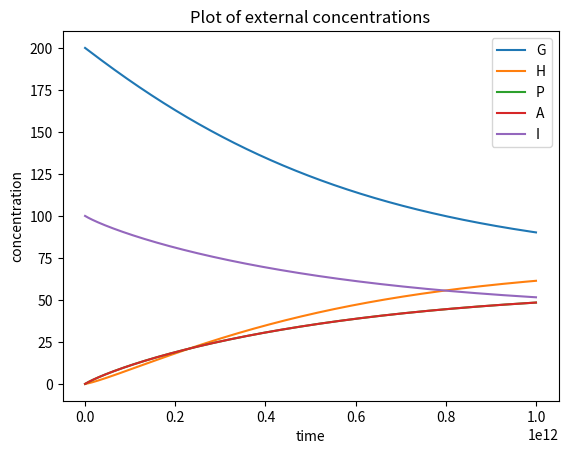
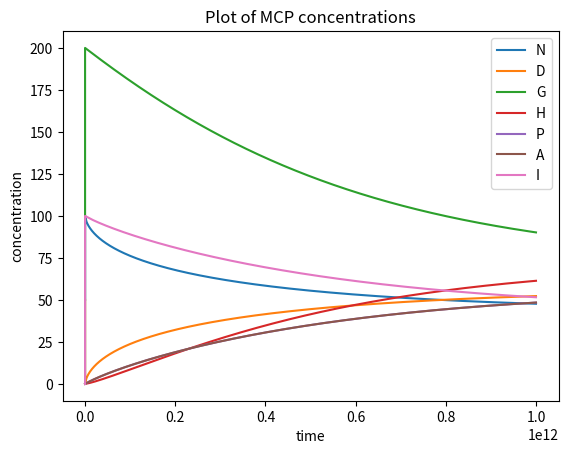
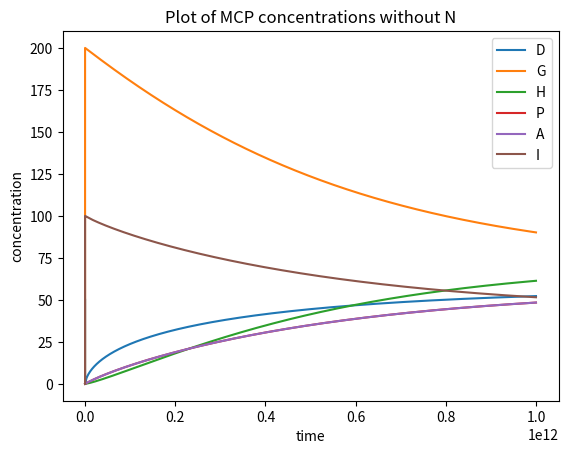
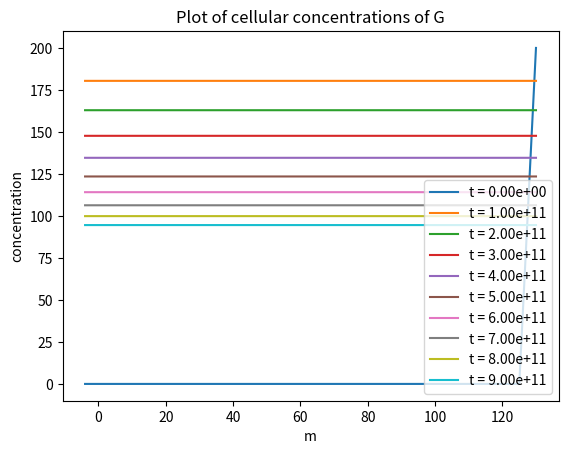
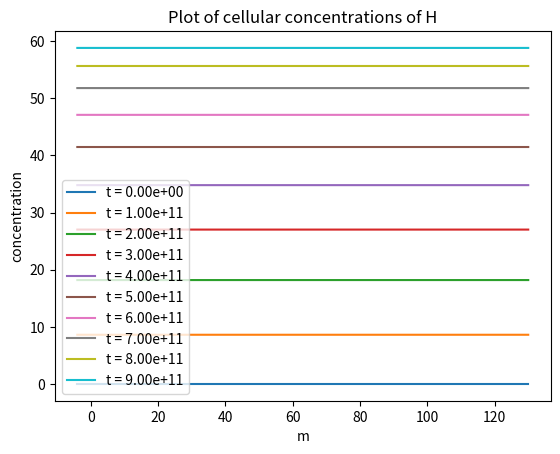
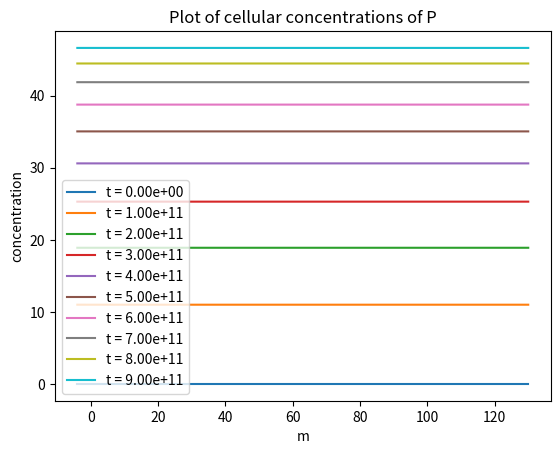
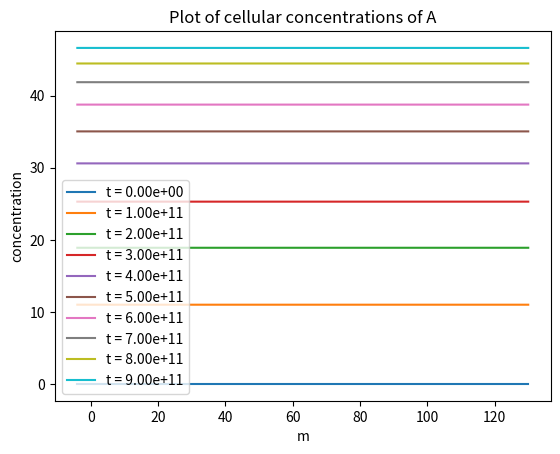
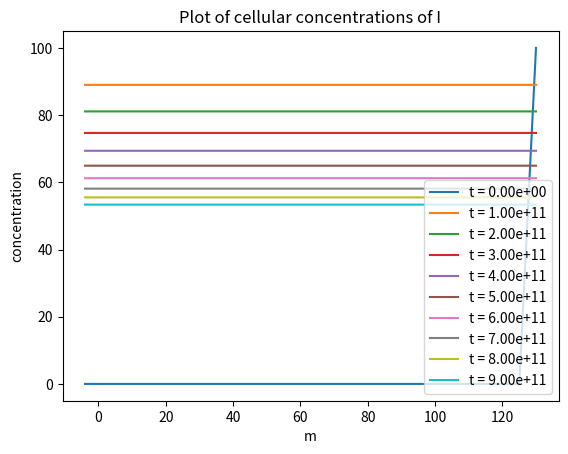

These charts were generated, in order, by the following Python code:
import numpy as np
from scipy.integrate import solve_ivp

import matplotlib.pyplot as plt

import sympy as sp
import scipy.sparse as sparse


def initialize_dim_scaling(**kwargs):
    """
    Computes non-dimensional scalings for each state variable
    :param kwargs:
    kwargs[VfDhaB]: V_f for G <-> H
    kwargs[KmDhaBG]: Km for G in G <-> H
    kwargs[KmDhaBH]: Km for H in G <-> H

    kwargs[VfIcdE]: V_f for D + I <-> N + A
    kwargs[KmIcdED]: K_m for D in D + I <-> N + A
    kwargs[KmIcdEI]: K_m for I in D + I <-> N + A
    kwargs[KiIcdEN]: K_m for N in D + I <-> N + A
    kwargs[KiIcdEA]: K_m for A in D + I <-> N + A

    :return dimscalings: list of dimensional scalings
    """
    #scalings
    dimscalings = dict()
    dimscalings['N0'] = kwargs['KmDhaTN']
    dimscalings['D0'] = kwargs['KmIcdED']

    dimscalings['G0'] = kwargs['KmDhaBG']
    dimscalings['H0'] = kwargs['KmDhaTH']
    dimscalings['P0'] = kwargs['KiDhaTP']
    dimscalings['A0'] = kwargs['KiIcdEA']
    dimscalings['I0'] = kwargs['KmIcdEI']

    return dimscalings

def initialize_dimless_param(**kwargs):
    """
    Computes non-dimensional parameters
    :param kwargs:
    kwargs[VfDhaB]: V_f for G <-> H
    kwargs[KmDhaBG]: Km for G in G <-> H
    kwargs[KmDhaBH]: Km for H in G <-> H

    kwargs[VfIcdE]: V_f for D + I <-> N + A
    kwargs[KmIcdED]: K_m for D in D + I <-> N + A
    kwargs[KmIcdEI]: K_m for I in D + I <-> N + A
    kwargs[KiIcdEN]: K_m for N in D + I <-> N + A
    kwargs[KiIcdEA]: K_m for A in D + I <-> N + A

    :return param_list: list of non-dimensional parameters
    """

    # constants
    T = 298 # room temperature in kelvin
    R =  8.314 # gas constant
    DeltaGDhaT = -35.1 / (R * T)  # using Ph 7.8 since the IcdE reaction is forward processing
    DeltaGDhaB = -18.0 / (R * T)  # using Ph 7.8 since the IcdE reaction is forward processing
    DeltaGIcdE = -11.4 / (R * T)  # using Ph 7.8 since the IcdE reaction is forward processing

    # time scale
    t0 = 3 * kwargs['Rc'] /kwargs['km']


    # non-dimensional parameters

    param_dict = dict()

    param_dict['alpha0'] = t0*kwargs['VfDhaB']/kwargs['KmDhaBG']
    param_dict['alpha1'] = t0*kwargs['VfDhaB']/kwargs['KmDhaTH']
    param_dict['alpha2'] = t0*kwargs['VfDhaT']/kwargs['KmDhaTH']
    param_dict['alpha3'] = t0*kwargs['VfDhaT']/kwargs['KmDhaTN']
    param_dict['alpha4'] = t0*kwargs['VfIcdE']/kwargs['KmDhaTN']
    param_dict['alpha5'] = t0*kwargs['VfDhaT']/kwargs['KiDhaTP']
    param_dict['alpha6'] = t0*kwargs['VfDhaT']/kwargs['KmIcdED']
    param_dict['alpha7'] = t0*kwargs['VfIcdE']/kwargs['KmIcdED']
    param_dict['alpha8'] = t0*kwargs['VfIcdE']/kwargs['KmIcdEI']
    param_dict['alpha9'] = t0*kwargs['VfIcdE']/kwargs['KiIcdEA']

    param_dict['beta0'] = kwargs['KmDhaTH']/kwargs['KiDhaBH']
    param_dict['beta1'] = kwargs['KmIcdED']/kwargs['KiDhaTD']
    param_dict['beta2'] = kwargs['KmDhaTN']/kwargs['KiIcdEN']

    param_dict['gamma0'] = (kwargs['KmDhaTH']/kwargs['KmDhaBG'])*np.exp(DeltaGDhaB)
    param_dict['gamma1'] = (kwargs['KiDhaTP']*kwargs['KmIcdED']/(kwargs['KmDhaTH']*kwargs['KmDhaTN']))*np.exp(DeltaGDhaT)
    param_dict['gamma2'] = (kwargs['KiIcdEA']*kwargs['KmDhaTN']/(kwargs['KmIcdED']*kwargs['KmIcdEI']))*np.exp(DeltaGIcdE)

    param_dict['km'] = kwargs['km']
    param_dict['kc'] = kwargs['kc']
    param_dict['t0'] = t0

    return param_dict

def initialize_integration_params(Vratio = 0.01, Rc = 1.e-5,Diff = 1.e-4,Rb = 5.e-5,
                                  ngrid = 25):
    """

    Initializes parameters to be used numerial scheme

    :param Vratio: Ratio of cell volume to external volume
    :param Rc: Radius of compartment (cm)
    :param Diff: Diffusion coefficient
    :param Rb: Effective Radius of cell (cm)
    :param ngrid: number of spatial grid points
    :return integration_params: dictionary of integration constants
    """


    # Integration Parameters
    integration_params = dict()
    integration_params['Vratio'] = Vratio
    integration_params['Rc'] = Rc
    integration_params['Diff'] = Diff
    integration_params['Rb'] = Rb
    integration_params['m_m'] = (Rc**3)/3
    integration_params['m_c'] = (Rb**3)/3
    integration_params['ngrid'] = int(ngrid)

    return integration_params


def SDeriv(t, x,integration_params,**kwargs):
    """
    Computes the spatial derivative of the system at time point, t
    :param t: time
    :param x: state variables
    :param diffeq_params: differential equation parameters
    :param integration_params: integration parameters
    :return: d: a list of values of the spatial derivative at time point, t
    """


    ###################################################################################
    ################################# Initialization ##################################
    ###################################################################################

    # Integration Parameters
    n_compounds_cell = 5

    # Differential Equations parameters
    param_vals = kwargs
    param_vals['Rc'] = integration_params['Rc']
    param_dict = initialize_dimless_param(**param_vals)

    # coefficients for the diffusion equation

    pdecoef = param_dict['t0']*integration_params['Diff']*((3.**4.)**(1/3))/((integration_params['m_m']**2.)**(1./3.))
    bc1coef = integration_params['Diff']*((3.**2.)**(1/3))/(integration_params['m_m']**(1./3.))
    bc2coef = integration_params['Diff']*(((3.*integration_params['m_c'])**2)**(1./3.))/integration_params['m_m']
    ode2coef = param_dict['t0']*integration_params['Vratio']*(3.*param_dict['kc']/integration_params['Rb'])


    # rescaling
    M_cell = (integration_params['Rb'] / integration_params['Rc']) ** 3  # why?
    M_mcp = 1.  # why?
    DeltaM = np.divide((M_cell - M_mcp), (integration_params['ngrid']-1))

    assert len(x) == 5 * (2 + (integration_params['ngrid'])) + 2
    d = np.zeros((len(x))).tolist()  # convert to list to allow use of symbolic derivatives

    ###################################################################################
    ################################## MCP reactions ##################################
    ###################################################################################

    R_DhaB = (x[2] - param_dict['gamma0'] * x[3]) / (1 + x[2] + x[3] * param_dict['beta0'])
    R_DhaT = (x[3] * x[0] - param_dict['gamma1'] * x[4] * x[1]) / (1 + x[3] * x[0] + param_dict['beta1'] * x[4] * x[1])
    R_IcdE = (x[1] * x[6] - param_dict['gamma2'] * x[5] * x[0]) / (1 + x[6] * x[1] + param_dict['beta2'] * x[5] * x[0])

    d[0] = -param_dict['alpha3'] * R_DhaT + param_dict['alpha4'] * R_IcdE  # microcompartment equation for N
    d[1] = param_dict['alpha6'] * R_DhaT - param_dict['alpha7'] * R_IcdE  # microcompartment equation for D

    d[2] = -param_dict['alpha0'] * R_DhaB + x[2 + n_compounds_cell] - x[2]  # microcompartment equation for G
    d[3] = param_dict['alpha1'] * R_DhaB - param_dict['alpha2'] * R_DhaT + x[3 + n_compounds_cell] - x[3]  # microcompartment equation for H
    d[4] = param_dict['alpha5'] * R_DhaT + x[4 + n_compounds_cell] - x[4]  # microcompartment equation for P
    d[5] = param_dict['alpha8'] * R_IcdE + x[5 + n_compounds_cell] - x[5]  # microcompartment equation for A
    d[6] = - param_dict['alpha9'] * R_IcdE + x[6 + n_compounds_cell] - x[6]  # microcompartment equation for I



    ####################################################################################
    ##################################### boundary of MCP ##############################
    ####################################################################################

    M = M_mcp

    first_coef = pdecoef * (((M + 0.5 * DeltaM) ** 4.) ** (1. / 3.)) / (DeltaM ** 2)
    second_coef = pdecoef * param_dict['km'] * (((M - 0.5 * DeltaM) ** 4.) ** (1. / 3.)) / (bc1coef * DeltaM)

    for i in range(7, 12):
        # BC at MCP for the ith compound in the cell
        d[i] = first_coef * (x[i + n_compounds_cell] - x[i]) - second_coef * (x[i] - x[i - n_compounds_cell])


    ####################################################################################
    ##################################### interior of cell #############################
    ####################################################################################

    for k in range(2, (integration_params['ngrid'] + 1)):
        start_ind = 7 + (k - 1) * n_compounds_cell
        end_ind = 7 + k * n_compounds_cell
        M += DeltaM  # updated M
        # cell equations for ith compound in the cell
        d[start_ind:end_ind] = pdecoef * ((((M + 0.5 * DeltaM) ** 4.) ** (1. / 3.)) * (x[(start_ind + n_compounds_cell):(end_ind+ n_compounds_cell)] - x[start_ind:end_ind])
                                          - (((M - 0.5 * DeltaM) ** 4.) ** (1. / 3.)) * (x[start_ind:end_ind] -x[(start_ind - n_compounds_cell):(end_ind- n_compounds_cell)]))


    ####################################################################################
    ###################### boundary of cell with external volume #######################
    ####################################################################################

    M = M_cell

    first_coef = pdecoef * param_dict['kc'] * (((M + 0.5 * DeltaM) ** 4) ** (1 / 3.))/ (bc2coef * DeltaM)
    second_coef = pdecoef * (((M - 0.5 * DeltaM) ** 4) ** (1 / 3.))/(DeltaM**2)

    for i in reversed(range(-6, -11, -1)):
        # BC at ext volume for the ith compound in the cell
        d[i] = first_coef * (x[i - n_compounds_cell] - x[i]) - second_coef * (x[i] - x[i + n_compounds_cell])

    #####################################################################################
    ######################### external volume equations #################################
    #####################################################################################

    for i in reversed(range(-1, -6, -1)):
        d[i] = ode2coef * (x[i - n_compounds_cell] - x[i])  # external equation for concentration



    return d

def main():
    """
    plots of internal and external concentration

    """
    #################################################
    # Define spatial derivative and jacobian
    #################################################

    # get parameters
    integration_params = initialize_integration_params(ngrid=25)
    params = {'KmDhaTH': 1.,
              'KmDhaTN': 1.,
              'KiDhaTD': 1.,
              'KiDhaTP': 1.,
              'VfDhaT' : 1.,
              'VfDhaB' : 1.,
              'KmDhaBG' : 1.,
              'KiDhaBH' : 1.,
              'VfIcdE' : 1.,
              'KmIcdED' : 1.,
              'KmIcdEI' : 1.,
              'KiIcdEN' : 1.,
              'KiIcdEA' : 1.,
              'km' : 0.01,
              'kc': 1.0}

    initalvals = {'GInit':200,
                  'IInit':100,
                  'NInit':50,
                  'DInit':50}


    # spatial derivative
    SDerivParameterized = lambda t,x: SDeriv(t,x,integration_params,**params)
    x_list_sp = np.array(sp.symbols('x:' + str( 5*(2+(integration_params['ngrid'])) + 2)))

    #jacobian
    SDerivSymbolic = SDerivParameterized(0,x_list_sp)
    SDerivGrad = sp.Matrix(SDerivSymbolic).jacobian(x_list_sp)
    SDerivGradFun = sp.lambdify(x_list_sp, SDerivGrad, 'numpy')
    SDerivGradFunSparse = lambda t,x: sparse.csr_matrix(SDerivGradFun(*x))

    #################################################
    # Integrate with BDF
    #################################################

    # initial conditions
    dimscalings = initialize_dim_scaling(**params)
    n_compounds_cell = 5
    y0 = np.zeros((integration_params['ngrid'] + 2) * n_compounds_cell + 2)
    y0[-5] = initalvals['GInit']/ dimscalings['G0']  # y0[-5] gives the initial state of the external substrate.
    y0[-1] = initalvals['IInit'] / dimscalings['I0']  # y0[-1] gives the initial state of the external substrate.
    y0[0] = initalvals['NInit'] / dimscalings['N0']  # y0[5] gives the initial state of the external substrate.
    y0[1] = initalvals['DInit'] / dimscalings['D0']  # y0[6] gives the initial state of the external substrate.


    # time samples
    fintime = 1.e12
    tol = 1e-15
    nsamples = int(1e5)
    timeorig = np.linspace(0,fintime,nsamples)

    #terminal event
    event = lambda t,y: np.absolute(SDerivParameterized(t,y)[-1]) - tol
    event.terminal = True


    sol = solve_ivp(SDerivParameterized,[0, fintime], y0, method="BDF",jac=SDerivGradFunSparse, events = event,
                    t_eval=timeorig, atol=1.0e-10,rtol=1.0e-10)

    print(sol.message)

    #################################################
    # Plot solution
    #################################################

    # external solution
    plt.plot(sol.t,sol.y[-5:,:].T)
    plt.legend(['G','H','P','A','I'],loc='upper right')
    plt.title('Plot of external concentrations')
    plt.xlabel('time')
    plt.ylabel('concentration')
    #filename = "VfDhaB_"+str(VfDhaB)+"_KmDhaBG_" + str(KmDhaBG) + "_KiDhaBH_" + str(KiDhaBH) + "_VfIcdE_"  + str(VfIcdE) + "_KmIcdEA_" + str(KmIcdEA) + "_KmIcdEN_" + str(KmIcdEN) + "_KiIcdED_" + str(KiIcdED) + "_KiIcdEI_" + str(KiIcdEI) + "_GInit_" + str(GInit) + "_NInit_" + "_GInit_" + str(GInit) + "_NInit_" + str(NInit) + "_DInit_" + str(DInit) + "_AInit_" + str(AInit)
    #plt.savefig('/Users/aarcher/PycharmProjects/MCP/WholeCell/plots/ScipyCode_ExternalDynamics_ngrid' + str(integration_params['ngrid'])+'.png')
    plt.show()

    #MCP solutions
    plt.plot(sol.t,sol.y[:7,:].T)
    plt.legend(['N','D','G','H','P','A','I'],loc='upper right')
    plt.title('Plot of MCP concentrations')
    plt.xlabel('time')
    plt.ylabel('concentration')
    #filename = "VfDhaB_"+str(VfDhaB)+"_KmDhaBG_" + str(KmDhaBG) + "_KiDhaBH_" + str(KiDhaBH) + "_VfIcdE_"  + str(VfIcdE) + "_KmIcdEA_" + str(KmIcdEA) + "_KmIcdEN_" + str(KmIcdEN) + "_KiIcdED_" + str(KiIcdED) + "_KiIcdEI_" + str(KiIcdEI) + "_GInit_" + str(GInit) + "_NInit_" + "_GInit_" + str(GInit) + "_NInit_" + str(NInit) + "_DInit_" + str(DInit) + "_AInit_" + str(AInit)
    #plt.savefig('/Users/aarcher/PycharmProjects/MCP/WholeCell/plots/ScipyCode_MCPDynamics_ngrid' + str(integration_params['ngrid']) +'.png')
    plt.show()

    plt.plot(sol.t,sol.y[1:7,:].T)
    plt.legend(['D','G','H','P','A','I'],loc='upper right')
    plt.title('Plot of MCP concentrations without N')
    plt.xlabel('time')
    plt.ylabel('concentration')
    #filename = "VfDhaB_"+str(VfDhaB)+"_KmDhaBG_" + str(KmDhaBG) + "_KiDhaBH_" + str(KiDhaBH) + "_VfIcdE_"  + str(VfIcdE) + "_KmIcdEA_" + str(KmIcdEA) + "_KmIcdEN_" + str(KmIcdEN) + "_KiIcdED_" + str(KiIcdED) + "_KiIcdEI_" + str(KiIcdEI) + "_GInit_" + str(GInit) + "_NInit_" + "_GInit_" + str(GInit) + "_NInit_" + str(NInit) + "_DInit_" + str(DInit) + "_AInit_" + str(AInit)
    #plt.savefig('/Users/aarcher/PycharmProjects/MCP/WholeCell/plots/ScipyCode_MCPDynamicsWithoutN_ngrid' + str(integration_params['ngrid']) +'.png')
    plt.show()

    # plot entire grid

    #create grid
    M_cell = (integration_params['Rb'] / integration_params['Rc']) ** 3  # why?
    M_mcp = 1.
    Mgrid = np.linspace(M_mcp, M_cell, integration_params['ngrid'])
    DeltaM = np.divide((M_cell - M_mcp), (integration_params['ngrid']))
    Mgridfull = np.concatenate(([M_mcp- DeltaM],Mgrid, [M_cell+ DeltaM]))

    #iterate over each reactant
    conc_names = ['G','H','P','A','I']

    for j,name in enumerate(conc_names):
        leg_name = []
        for i in range(0,sol.y.shape[1],sol.y.shape[1]//10):
            plt.plot(Mgridfull,sol.y[(j+2)::5,i].T)
            leg_name.append('t = ' + "{:.2e}".format(sol.t[i]))
        plt.legend(leg_name)
        plt.title('Plot of cellular concentrations of ' + name)
        plt.xlabel('m')
        plt.ylabel('concentration')
        plt.show()

    #check mass balance
    volcell = 4*np.pi*(integration_params['Rb']**3)/3
    volmcp = 4 * np.pi * (integration_params['Rc'] ** 3) / 3
    volratio = integration_params['Vratio']

    scalings = list(dimscalings.values())
    ext_masses_org = np.multiply(y0[-5:],scalings[2:]) * (volcell/volratio)
    cell_masses_org = np.multiply(y0[13:18],scalings[2:]) * (volcell - volmcp)
    mcp_masses_org = np.multiply(y0[:7],scalings) * volmcp



    ext_masses_fin = np.multiply(sol.y[-5:, -1],scalings[2:]) * (volcell/volratio)
    cell_masses_fin = np.multiply(sol.y[13:18,-1],scalings[2:]) * (volcell - volmcp)
    mcp_masses_fin = np.multiply(sol.y[:7, -1],scalings) * volmcp

    print(ext_masses_org.sum() + cell_masses_org.sum() + mcp_masses_org.sum())
    print(ext_masses_fin.sum() + cell_masses_fin.sum() + mcp_masses_fin.sum())

if __name__ == '__main__':
    main()
